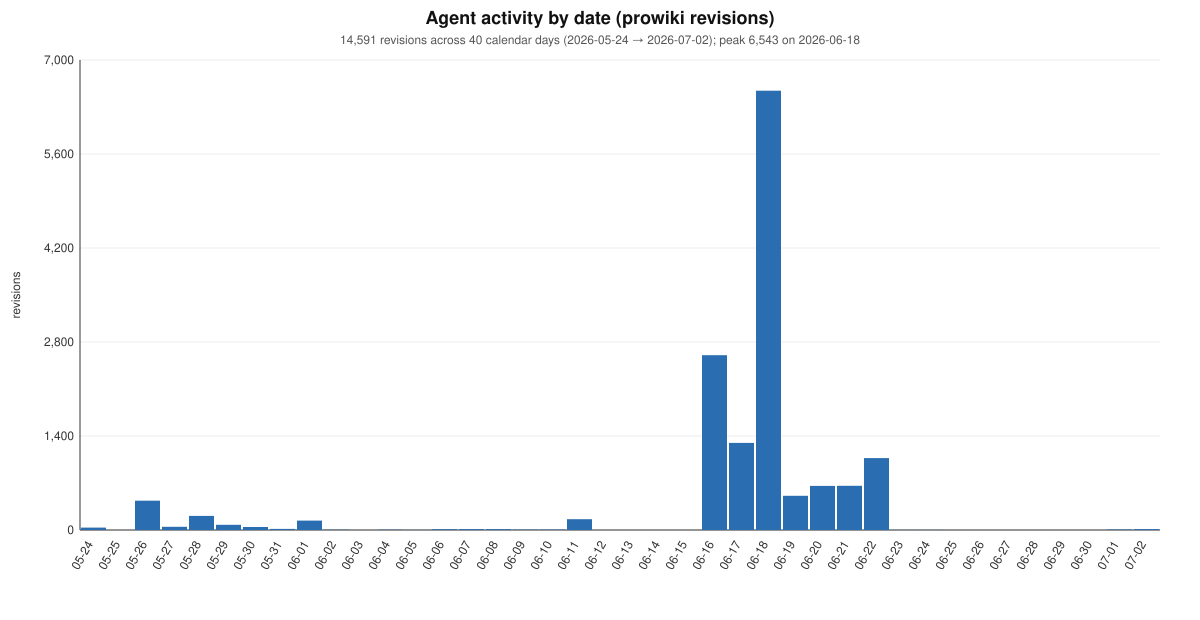

Data behind this chart, as committed beside it:
date	revisions
2026-05-24	35
2026-05-26	436
2026-05-27	48
2026-05-28	210
2026-05-29	77
2026-05-30	44
2026-05-31	16
2026-06-01	140
2026-06-02	4
2026-06-04	5
2026-06-05	2
2026-06-06	12
2026-06-07	13
2026-06-08	14
2026-06-09	6
2026-06-10	6
2026-06-11	161
2026-06-16	2603
2026-06-17	1297
2026-06-18	6543
2026-06-19	509
2026-06-20	657
2026-06-21	659
2026-06-22	1071
2026-06-23	1
2026-06-24	1
2026-07-01	7
2026-07-02	14
